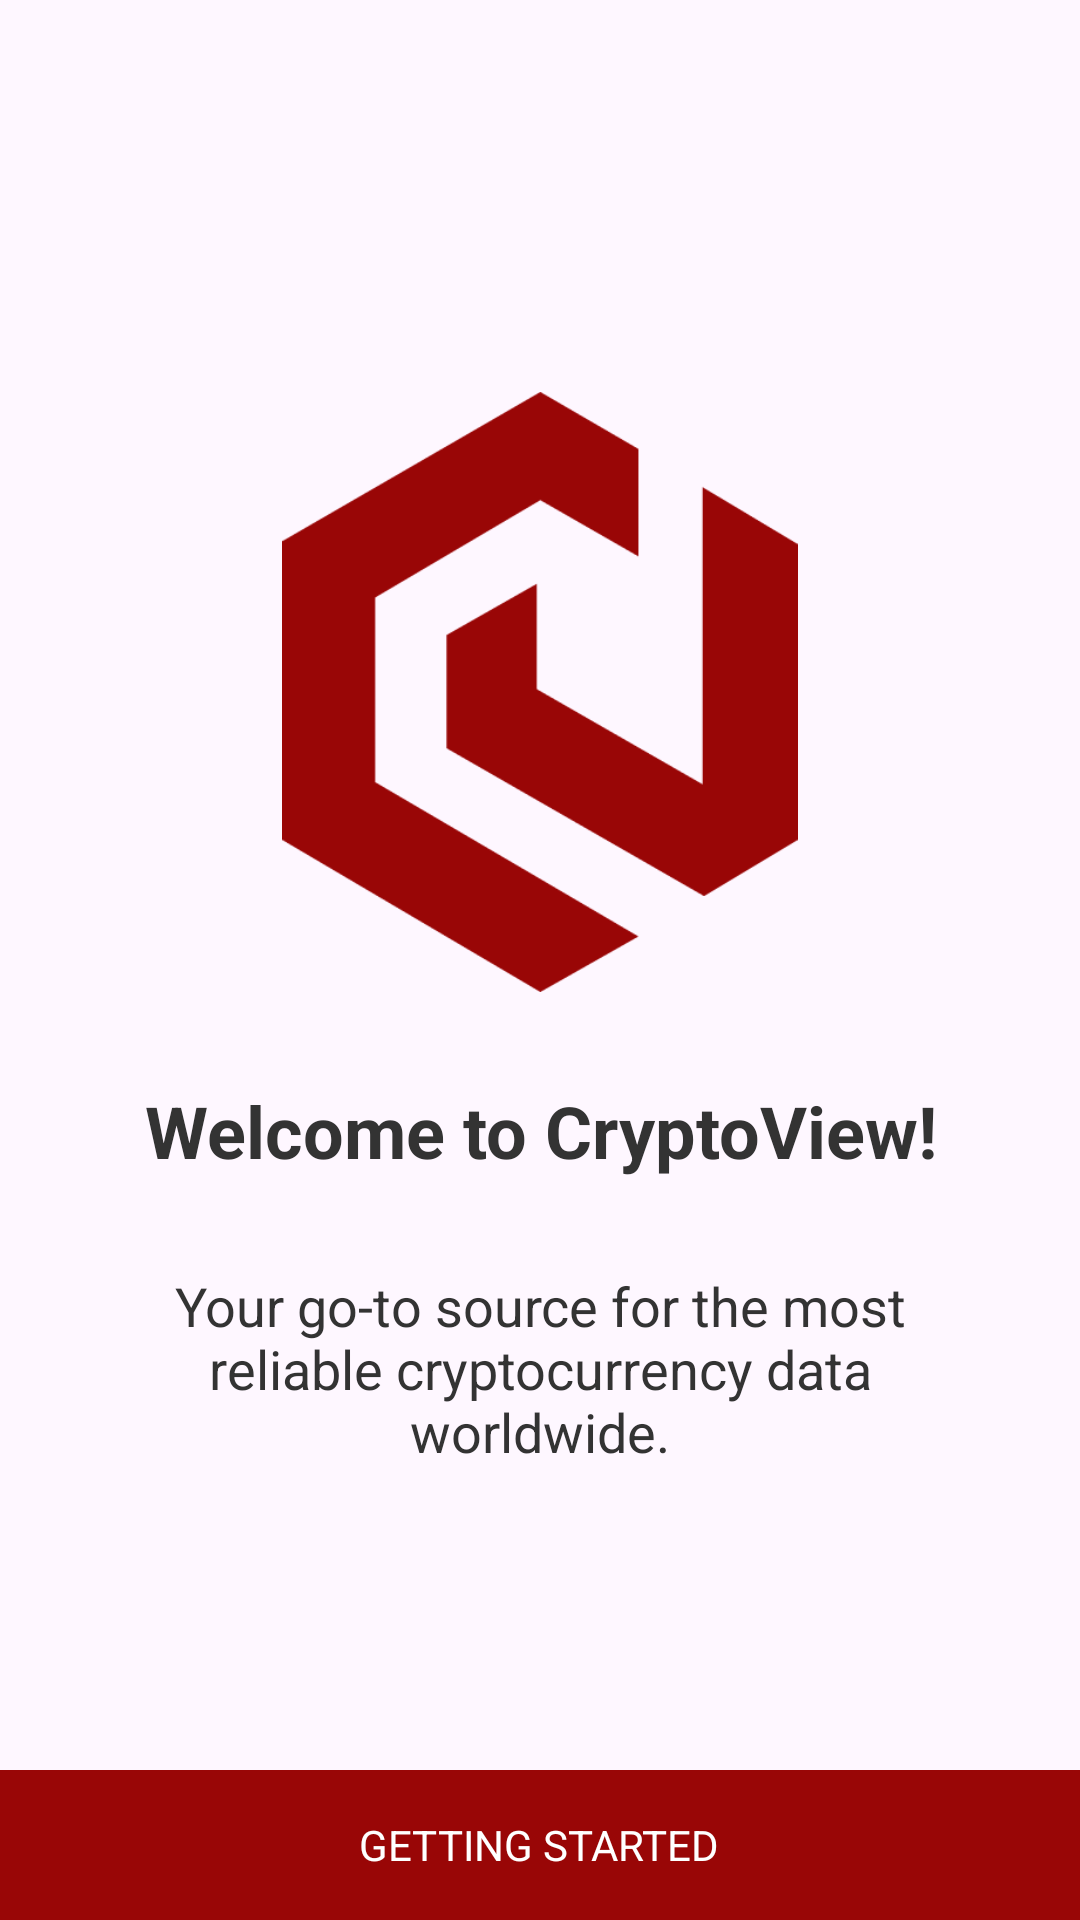

The Android layout XML behind this screen, and the referenced resources:
<!-- AndroidManifest.xml: application theme Theme.CryptoView -->
<!-- res/layout/activity_onboarding_finish.xml -->
<?xml version="1.0" encoding="utf-8"?>
<androidx.constraintlayout.widget.ConstraintLayout xmlns:android="http://schemas.android.com/apk/res/android"
    android:layout_width="match_parent"
    android:layout_height="match_parent"
    xmlns:app="http://schemas.android.com/apk/res-auto">


    <RelativeLayout
        android:id="@+id/layout_content"
        android:layout_width="match_parent"
        android:layout_height="0dp"
        app:layout_constraintTop_toTopOf="parent"
        app:layout_constraintEnd_toEndOf="parent"
        app:layout_constraintStart_toStartOf="parent"
        app:layout_constraintBottom_toTopOf="@id/layout_start"
        android:gravity="center">

        <ImageView
            android:id="@+id/image_onboarding"
            android:layout_width="200dp"
            android:layout_height="200dp"
            android:layout_centerHorizontal="true"
            android:src="@drawable/logo_red"
            android:layout_marginTop="60dp"
            android:layout_marginBottom="30dp"/>

        <androidx.appcompat.widget.AppCompatTextView
            android:id="@+id/text_onboarding_title"
            android:layout_width="match_parent"
            android:layout_height="wrap_content"
            android:layout_below="@id/image_onboarding"
            android:layout_marginStart="30dp"
            android:layout_marginEnd="30dp"
            android:text="@string/title_onboarding_finish"
            android:textSize="24sp"
            android:gravity="center"
            android:textStyle="bold"
            android:textColor="@color/dark_grey"
            android:layout_marginBottom="30dp"/>

        <androidx.appcompat.widget.AppCompatTextView
            android:id="@+id/text_onboarding_description"
            android:layout_width="match_parent"
            android:layout_height="wrap_content"
            android:layout_below="@id/text_onboarding_title"
            android:text="@string/description_onboarding_finish"
            android:layout_marginHorizontal="30dp"
            android:textSize="18sp"
            android:gravity="center"
            android:textColor="@color/dark_grey"
            android:layout_marginBottom="30dp"/>

    </RelativeLayout>



    <LinearLayout
        android:id="@+id/layout_start"
        android:layout_width="match_parent"
        android:layout_height="50dp"
        android:background="@color/colorPrimary"
        android:gravity="center"
        android:clickable="true"
        android:focusable="true"
        android:foreground="?android:attr/selectableItemBackground"
        app:layout_constraintBottom_toBottomOf="parent"
        app:layout_constraintTop_toBottomOf="@id/layout_content"
        >

        <androidx.appcompat.widget.AppCompatTextView
            android:layout_width="wrap_content"
            android:layout_height="wrap_content"
            android:text="@string/getting_started"
            android:textColor="@color/md_white_1000"/>


    </LinearLayout>

</androidx.constraintlayout.widget.ConstraintLayout>
<!-- resources referenced by this layout -->
<resources>
  <color name="colorPrimary">@color/md_red_A700</color>
  <color name="dark_grey">#333333</color>
  <color name="md_white_1000">#ffffff</color>
  <!-- drawable logo_red: png bitmap (drawable, 8641 bytes) -->
  <string name="description_onboarding_finish">Your go-to source for the most reliable cryptocurrency data worldwide.</string>
  <string name="getting_started">GETTING STARTED</string>
  <string name="title_onboarding_finish">Welcome to CryptoView!</string>
  <style name="Theme.CryptoView" parent="Base.Theme.CryptoView" />
  <color name="md_red_A700">#990606</color>
  <style name="Base.Theme.CryptoView" parent="Theme.Material3.DayNight.NoActionBar">
          
          
      </style>
</resources>
